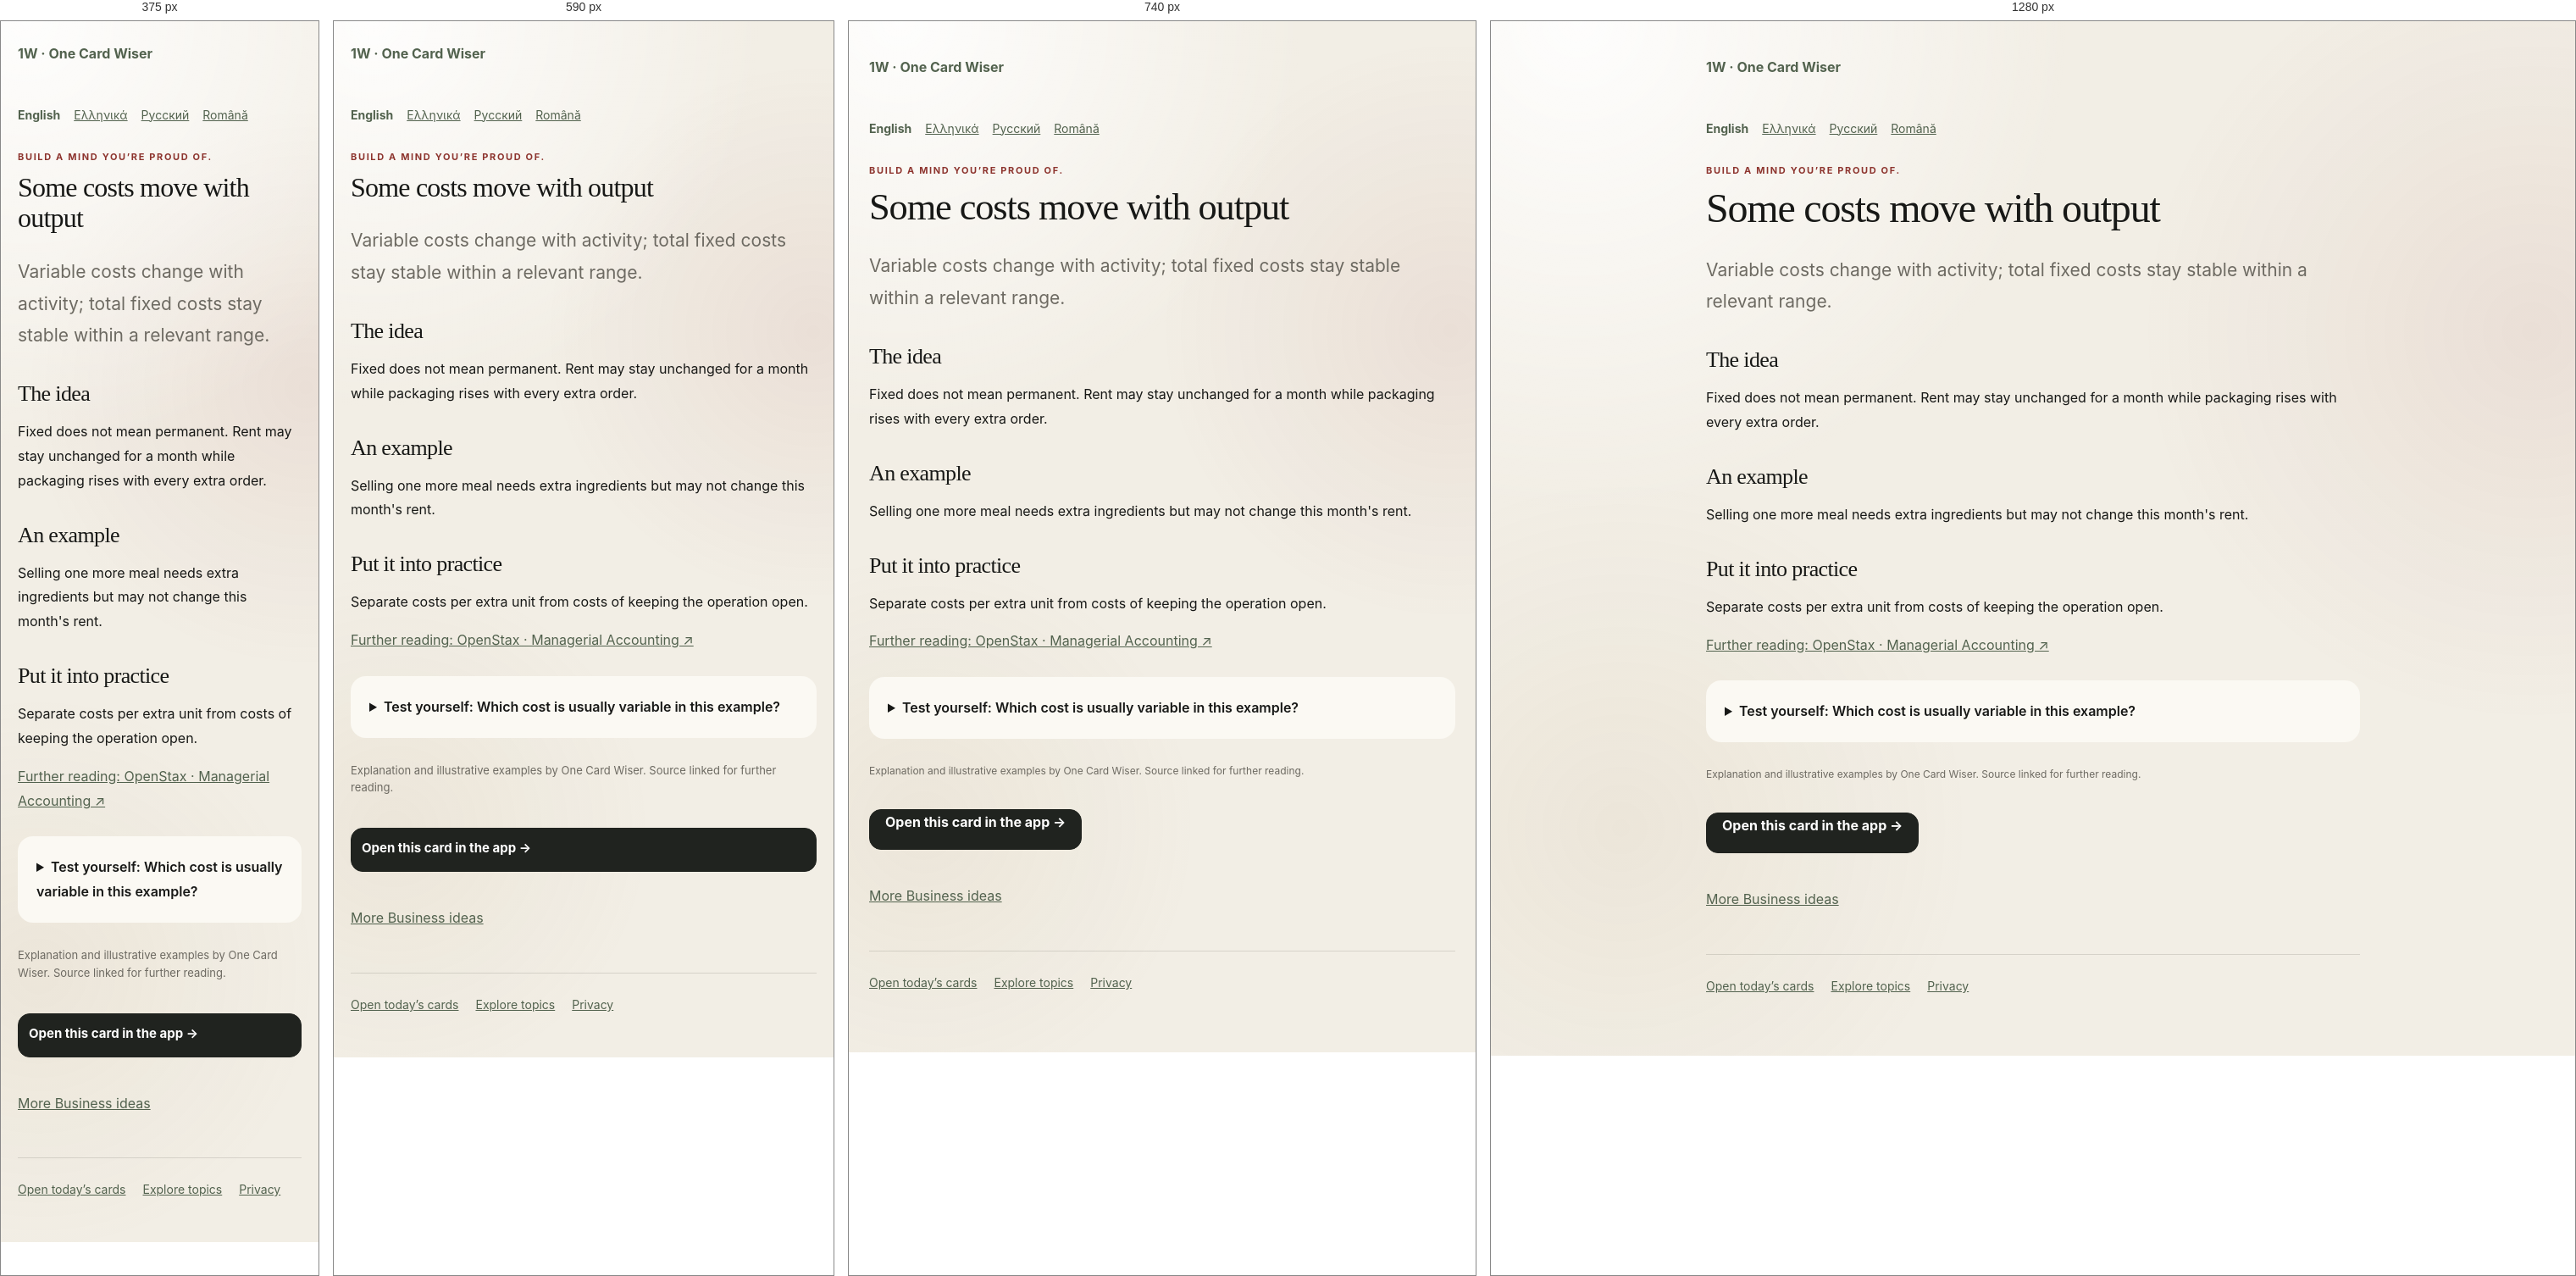
Rendered at 375 px, 590 px, 740 px and 1280 px, left to right.

<!-- file: index.html -->
<!doctype html><html lang="en"><head><meta charset="utf-8"><meta name="viewport" content="width=device-width,initial-scale=1"><title>Some costs move with output | One Card Wiser</title><meta name="description" content="Variable costs change with activity; total fixed costs stay stable within a relevant range."><link rel="canonical" href="https://onecardwiser.com/cards/business-costs/"><link rel="icon" href="../../logo-mark.svg"><link rel="stylesheet" href="../../styles.css"><meta property="og:type" content="article"><meta property="og:title" content="Some costs move with output"><meta property="og:description" content="Variable costs change with activity; total fixed costs stay stable within a relevant range."><meta property="og:url" content="https://onecardwiser.com/cards/business-costs/"><meta property="og:image" content="https://onecardwiser.com/social-preview.png"><meta name="twitter:card" content="summary_large_image"><link rel="alternate" hreflang="en" href="https://onecardwiser.com/cards/business-costs/"><link rel="alternate" hreflang="el" href="https://onecardwiser.com/el/cards/business-costs/"><link rel="alternate" hreflang="ru" href="https://onecardwiser.com/ru/cards/business-costs/"><link rel="alternate" hreflang="ro" href="https://onecardwiser.com/ro/cards/business-costs/"></head><body><main class="public-page"><a class="public-brand" href="../../">1W · One Card Wiser</a><nav class="public-languages" aria-label="Language"><a lang="en" href="/cards/business-costs/" aria-current="page">English</a><a lang="el" href="/el/cards/business-costs/">Ελληνικά</a><a lang="ru" href="/ru/cards/business-costs/">Русский</a><a lang="ro" href="/ro/cards/business-costs/">Română</a></nav><p class="eyebrow">Build a mind you’re proud of.</p><h1>Some costs move with output</h1><p class="public-lead">Variable costs change with activity; total fixed costs stay stable within a relevant range.</p><h2>The idea</h2><p>Fixed does not mean permanent. Rent may stay unchanged for a month while packaging rises with every extra order.</p><h2>An example</h2><p>Selling one more meal needs extra ingredients but may not change this month&#x27;s rent.</p><h2>Put it into practice</h2><p>Separate costs per extra unit from costs of keeping the operation open.</p><p><a href="https://openstax.org/books/principles-managerial-accounting/pages/2-2-identify-and-apply-basic-cost-behavior-patterns" target="_blank" rel="noopener noreferrer">Further reading: OpenStax · Managerial Accounting ↗</a></p><details><summary>Test yourself: Which cost is usually variable in this example?</summary><p>Ingredients for one more meal</p><p>Ingredients increase when another meal is produced.</p></details><p class="source-attribution">Explanation and illustrative examples by One Card Wiser. Source linked for further reading.</p><a class="primary-button public-cta" href="../../?card=business-costs">Open this card in the app →</a><p><a href="../../topics/business/">More Business ideas</a></p><footer><a href="../../">Open today’s cards</a><a href="../../topics/">Explore topics</a><a href="../../privacy/">Privacy</a></footer></main></body></html>

/* @media block from styles.css */
@media (max-width: 640px) {
  .app-shell { padding-inline: 16px; }
  .topbar { padding-top: 16px; }
  .intro-row, .section-heading { align-items: flex-start; margin-top: 22px; }
  .streak-pill, .count-label { margin-top: 3px; }
  .daily-progress { grid-template-columns: 1fr; gap: 12px; padding: 14px 15px; }
  .daily-progress div:first-child { display: grid; grid-template-columns: auto 1fr; gap: 1px 12px; }
  .daily-progress #daily-progress-message { max-width: none; }
  .daily-deck { grid-template-columns: 1fr; }
  .daily-topic-card { min-height: 255px; padding: 21px; }
  .daily-symbol { margin-bottom: 20px; }
  .daily-topic-card > strong { font-size: 25px; }
  .card-inner { padding: 28px 22px 24px; }
  .card-topline { margin-bottom: 22px; }
  .why-row { grid-template-columns: 1fr; gap: 17px; }
  .card-actions { flex-direction: column; }
  .primary-button, .secondary-button { width: 100%; }
  .library-grid { grid-template-columns: 1fr; }
  .mini-card { min-height: 188px; }
  .discovery-bar { align-items: stretch; flex-direction: column; }
  .discovery-bar .primary-button { width: 100%; }
  .sheet-dialog { position: fixed; inset: auto 12px 12px; width: auto; margin: 0; border-radius: 26px; }
  .sheet-handle { display: block; }
  .topic-options { grid-template-columns: 1fr; max-height: 52vh; overflow-y: auto; padding-right: 3px; }
  .nav-item { flex-direction: column; gap: 3px; padding: 8px 4px; }
}

/* @media block from styles.css */
@media (min-width: 641px) and (max-width: 840px) {
  .daily-deck { grid-template-columns: 1fr; }
  .daily-topic-card { min-height: 240px; }
}

/* @media block from styles.css */
@media(max-width:540px){.topbar .brand{flex-basis:calc(100% - 60px);order:0}.topbar #settings-button{order:1}.topbar .language-picker{order:2;flex-basis:100%}.intro-row{flex-wrap:wrap;gap:12px}.streak-pill{max-width:100%;white-space:normal}}

/* @media block from styles.css */
@media(max-width:640px){
  .app-shell { padding:0 16px calc(110px + env(safe-area-inset-bottom)); }
  .topbar { display:grid; grid-template-columns:minmax(0,1fr) auto; gap:10px; padding:14px 0; }
  .topbar .brand { order:0; min-width:0; gap:9px; }
  .brand-mark { flex:none; width:36px; height:36px; line-height:36px; }
  .brand strong { font-size:17px; }
  .brand small { font-size:11px; line-height:1.4; max-width:240px; }
  .topbar #settings-button { order:1; width:44px; height:44px; }
  .topbar .language-picker { order:2; grid-column:1/-1; justify-content:flex-end; font-size:14px; }
  .language-picker select { font-size:16px; min-height:44px; }
  .intro-row,.section-heading { gap:10px; margin:16px 0; flex-wrap:wrap; }
  h1 { font-size:32px; line-height:1.12; overflow-wrap:anywhere; }
  .streak-pill { font-size:12px; padding:6px 10px; }
  .weekly-progress { line-height:1.5; margin:0 0 14px; }
  .daily-deck { gap:12px; }
  .daily-topic-card { min-height:0; padding:18px; display:grid; grid-template-columns:minmax(0,1fr) auto; gap:8px 12px; border-radius:20px; }
  .daily-symbol { display:none; }
  .daily-card-number { position:static; grid-column:2; grid-row:1; align-self:center; }
  .daily-topic-card .topic-tag { grid-column:1; grid-row:1; justify-self:start; margin:0; font-size:10px; max-width:100%; }
  .daily-topic-card > strong { grid-column:1/-1; max-width:none; font-size:24px; line-height:1.2; }
  .daily-card-hook { grid-column:1/-1; margin:0; font-size:15px!important; line-height:1.5; }
  .daily-card-action { grid-column:1/-1; margin:4px 0 0; font-size:14px!important; }
  .daily-topic-card:hover { transform:none; }
  .daily-progress { gap:10px; }
  .daily-progress #daily-progress-message { font-size:14px; }
  .bottom-nav { width:100%; bottom:0; padding:8px 8px calc(8px + env(safe-area-inset-bottom)); border-radius:18px 18px 0 0; }
  .nav-item { min-height:52px; font-size:11px; line-height:1.2; }
  .nav-item svg { width:20px; height:20px; flex:none; }
  .card-dialog { position:fixed; inset:0; margin:0; width:100%; max-width:100%; height:100dvh; max-height:100dvh; border-radius:0; }
  .dialog-content { height:100%; max-height:100%; overflow-y:auto; overscroll-behavior:contain; -webkit-overflow-scrolling:touch; }
  .reader-toolbar { padding:calc(8px + env(safe-area-inset-top)) 16px 8px; }
  .card-inner { padding:22px 20px calc(28px + env(safe-area-inset-bottom)); }
  .card-title { font-size:32px; line-height:1.12; }
  .card-topline { flex-wrap:wrap; gap:8px; margin-bottom:18px; }
  .card-hook,.concept-box p,.why-row p { font-size:17px; line-height:1.65; }
  .concept-box { padding:16px; }
  .quiz-box { padding:16px; }
  .quiz-heading { flex-wrap:wrap; gap:5px; }
  .quiz-option { min-height:52px; padding:14px; font-size:16px; line-height:1.5; }
  .quiz-question { font-size:21px; line-height:1.45; }
  .quiz-feedback p { font-size:15px; line-height:1.6; }
  .quiz-feedback button { min-height:44px; font-size:15px; }
  .card-actions { display:grid; grid-template-columns:1fr 1fr; gap:10px; }
  .card-actions .primary-button { grid-column:1/-1; }
  .primary-button,.secondary-button { min-height:52px; padding:12px; line-height:1.4; font-size:15px; }
  .filter-button { min-height:44px; font-size:15px; }
  .mini-card { min-height:0; padding:18px; }
  .mini-card h3 { font-size:25px; line-height:1.25; margin:14px 0 8px; }
  .mini-card p { font-size:16px; line-height:1.55; }
  .mini-meta { flex-wrap:wrap; gap:8px; font-size:13px; }
  .site-tools { gap:8px 16px; }
  .site-tools a,.text-button { display:inline-flex; align-items:center; min-height:44px; line-height:1.4; }
  .sheet-dialog { inset:0; width:100%; height:100dvh; max-height:100dvh; margin:0; padding:calc(20px + env(safe-area-inset-top)) 20px calc(20px + env(safe-area-inset-bottom)); border-radius:0; overflow-y:auto; }
  .sheet-handle { display:none; }
  .topic-options { max-height:none; overflow:visible; }
  #topic-form > .primary-button { position:sticky; bottom:0; box-shadow:0 -10px 20px var(--card); }
  .topic-choice { padding:15px; min-height:70px; }
  .topic-symbol,.topic-check { flex:none; }
  .topic-copy { min-width:0; }
  .toast { bottom:calc(90px + env(safe-area-inset-bottom)); }
  .public-page { padding:24px 20px 50px; }
}

/* @media block from styles.css */
@media(max-width:640px){.sheet-dialog{max-width:100%}.source-link{min-height:44px;align-items:center;overflow-wrap:anywhere}.source-attribution{font-size:13px;line-height:1.6}}

/* @media block from styles.css */
@media(max-width:640px){.topbar{padding-top:calc(14px + env(safe-area-inset-top))}}

/* @media block from styles.css */
@media(max-width:640px){
  .topbar { grid-template-columns:minmax(0,1fr) auto auto; gap:8px; padding-bottom:8px; }
  .topbar .language-picker { order:1; grid-column:auto; }
  .topbar .language-picker > span { display:none; }
  .topbar .language-picker select { width:104px; max-width:104px; padding:8px 5px; font-size:16px; }
  .topbar #settings-button { order:2; }
  .topbar .brand { gap:7px; }
  .topbar .brand strong { font-size:15px; }
  .topbar .brand small { display:none; }
  .brand-mark { width:30px; height:30px; line-height:30px; }
  .intro-row { margin:12px 0 14px; }
  .intro-row h1 { font-size:29px; }
  .daily-progress { padding:12px 14px; gap:8px; border-radius:16px; box-shadow:none; }
  .daily-progress #daily-progress-label { font-size:24px; }
  .daily-progress #daily-progress-message { font:14px/1.4 Inter,ui-sans-serif,system-ui,sans-serif; }
  .daily-progress .progress-track { height:5px; }
  .welcome-panel,.session-complete { padding:20px; margin:10px 0 20px; border-radius:20px; }
  .welcome-panel h2,.session-complete h2 { font-size:30px; }
  .welcome-actions { display:grid; grid-template-columns:1fr; }
  .daily-topic-card > strong { font-size:23px; }
  .week-summary { margin:14px 0 8px; }
  .feedback-heading { position:sticky; top:0; z-index:3; background:var(--card); padding-bottom:10px; }
}

/* @media block from styles.css */
@media(max-width:640px){#progress-dialog .feedback-heading{position:sticky;top:0;background:var(--card)}}

/* @media block from styles.css */
@media(max-width:640px){.topbar{grid-template-columns:minmax(0,1fr) auto}.topbar .language-picker{grid-column:2;grid-row:1}.topbar #settings-button.choose-topics-button{grid-column:1/-1;grid-row:2;justify-self:stretch;width:100%;min-height:44px;padding:10px 12px}.topbar .brand strong{font-size:17px}}